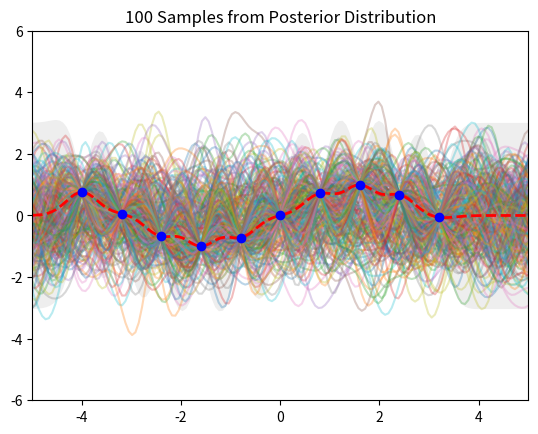

This figure's Python source:
import numpy as np
import scipy.linalg
import scipy.optimize
import matplotlib.pyplot as pl


# Test data
n = 150
Xtest = np.linspace(-5, 5, n).reshape(-1,1)

# Define the kernel function
def kernel(a, b, param):
    sqdist = np.sum(a**2,1).reshape(-1,1) + np.sum(b**2,1) - 2*np.dot(a, b.T)
    return np.exp(-.5 * (1/param) * sqdist)

param = 0.1
K_ss = kernel(Xtest, Xtest, param)

# Get cholesky decomposition (square root) of the
# covariance matrix
L = scipy.linalg.cholesky(K_ss + 1e-13*np.eye(n), lower=True)

L = np.linalg.cholesky(K_ss + 1e-13*np.eye(n))
# Sample 150 sets of standard normals for our test points,
# multiply them by the square root of the covariance matrix
f_prior = np.dot(L, np.random.normal(size=(n,150)))


# Plot the sampled functions
pl.plot(Xtest, f_prior,alpha=0.3)
pl.axis([-5, 5, -6, 6])
pl.title('150 Samples from Prior Distribution')
pl.show()


#### Noiseless training data
Xtrain = np.array([-4, -3, -2, -1, 0,1,2,3,4]).reshape(9,1)
Xtrain = np.arange(-4,4,.8).reshape(-1,1)
ytrain = np.sin(Xtrain)

# Apply the kernel function to our training points
K = kernel(Xtrain, Xtrain, param)
L = np.linalg.cholesky(K + 0.00005*np.eye(len(Xtrain)))

# Compute the mean at our test points.
K_s = kernel(Xtrain, Xtest, param)
Lk = np.linalg.solve(L, K_s)
mu = np.dot(Lk.T, np.linalg.solve(L, ytrain)).reshape((n,))

# Compute the standard deviation so we can plot it
s2 = np.diag(K_ss) - np.sum(Lk**2, axis=0)
stdv = np.sqrt(s2)
# Draw samples from the posterior at our test points.
L = np.linalg.cholesky(K_ss + 1e-6*np.eye(n) - np.dot(Lk.T, Lk))
f_post = mu.reshape(-1,1) + np.dot(L, np.random.normal(size=(n,100)))


# Plot the posterior distribution
pl.rc('figure', figsize=(12, 8))
pl.plot(Xtest, f_post,alpha=0.3)
pl.gca().fill_between(Xtest.flat, mu-3*stdv, mu+3*stdv, color="#eeeeee")
pl.plot(Xtest, mu, 'r--', lw=2)
pl.plot(Xtrain, ytrain, 'bo', ms=6)
pl.axis([-5, 5, -6, 6])
pl.title('100 Samples from Posterior Distribution')
pl.show()

